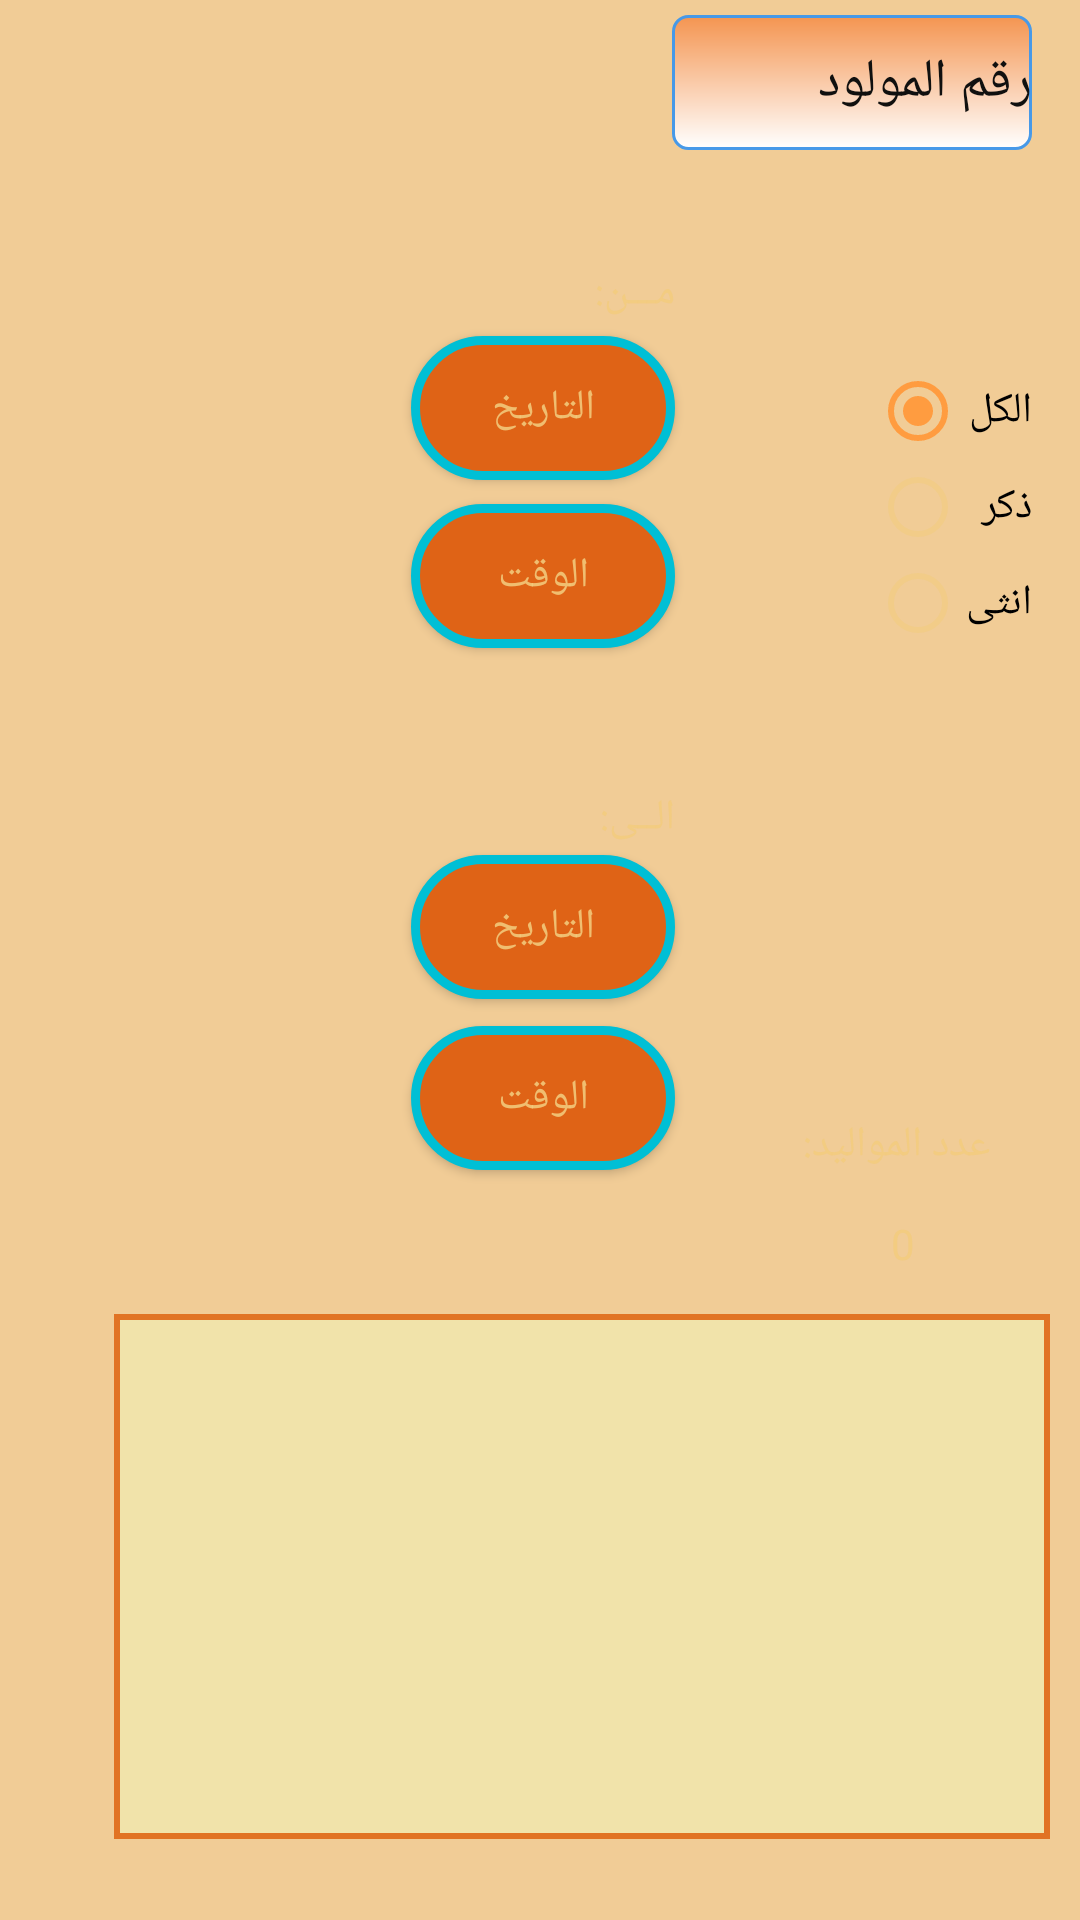

This screen was rendered from an Android layout file. Write that file and the resources it references.
<!-- AndroidManifest.xml: application theme AppTheme -->
<!-- res/layout/activity_baby_report.xml -->
<ScrollView xmlns:android="http://schemas.android.com/apk/res/android"
            xmlns:app="http://schemas.android.com/apk/res-auto"
            xmlns:tools="http://schemas.android.com/tools"
            android:layout_width="match_parent"
            android:layout_height="match_parent"
            android:fillViewport="true"
            tools:context="com.walidbarakat.newprogrammer.mazraaandroid.BabyReport">

    <android.support.constraint.ConstraintLayout
        xmlns:tools="http://schemas.android.com/tools"
        android:layout_width="match_parent"
        android:layout_height="match_parent"
        android:paddingBottom="@dimen/activity_vertical_margin"
        android:paddingLeft="@dimen/activity_horizontal_margin"
        android:paddingRight="@dimen/activity_horizontal_margin"
        android:paddingTop="@dimen/activity_vertical_margin"
        android:background="#f1cc96">

        <EditText
            android:id="@+id/TxtBabyNum"
            android:layout_width="120dp"
            android:layout_height="45dp"
            android:layout_marginRight="16dp"
            android:layout_marginTop="5dp"
            android:ems="10"
            android:hint="رقم المولود"
            app:layout_constraintRight_toRightOf="parent"
            app:layout_constraintTop_toTopOf="parent"
            android:background="@drawable/edittextstyle"
            android:inputType="numberSigned"
            android:textColorHint="#10100f"
            android:ellipsize="start"
            android:layout_marginEnd="16dp"/>

        <RadioGroup
            android:id="@+id/radioGroup1"
            android:layout_width="0dp"
            android:layout_height="wrap_content"
            android:layout_marginRight="16dp"
            android:layout_marginTop="121dp"
            android:gravity="left"
            android:orientation="vertical"
            app:layout_constraintRight_toRightOf="parent"
            app:layout_constraintTop_toTopOf="parent"
            android:layout_marginEnd="16dp">

            <RadioButton
                android:id="@+id/RBAll"
                android:layout_width="match_parent"
                android:layout_height="wrap_content"
                android:text="الكل"
                android:checked="true"/>

            <RadioButton
                android:id="@+id/RBMale"
                android:layout_width="match_parent"
                android:layout_height="wrap_content"
                android:text="ذكر"/>

            <RadioButton
                android:id="@+id/RBFemale"
                android:layout_width="match_parent"
                android:layout_height="wrap_content"
                android:text="انثى"/>
        </RadioGroup>

        <TextView
            android:id="@+id/textView10"
            android:layout_width="wrap_content"
            android:layout_height="wrap_content"
            android:text="عدد المواليد:"
            android:textAppearance="@style/TextAppearance.AppCompat.Body1"
            android:layout_marginRight="30dp"
            app:layout_constraintRight_toRightOf="parent"
            app:layout_constraintTop_toTopOf="parent"
            android:layout_marginTop="372dp"
            android:layout_marginEnd="30dp"/>

        <TextView
            android:id="@+id/TxtCount"
            android:layout_width="wrap_content"
            android:layout_height="wrap_content"
            android:text="0"
            android:textAppearance="@style/TextAppearance.AppCompat.Body1"
            android:layout_marginRight="55dp"
            app:layout_constraintRight_toRightOf="parent"
            app:layout_constraintTop_toTopOf="parent"
            android:layout_marginTop="405dp"
            android:layout_marginEnd="55dp"/>

        <TextView
            android:id="@+id/textView11"
            android:layout_width="wrap_content"
            android:layout_height="wrap_content"
            android:text="مـــن:"
            android:textAppearance="@style/TextAppearance.AppCompat.Body1"
            android:layout_marginRight="135dp"
            app:layout_constraintRight_toRightOf="parent"
            app:layout_constraintTop_toTopOf="parent"
            android:layout_marginTop="88dp"
            android:layout_marginEnd="135dp"/>

        <TextView
            android:id="@+id/textView12"
            android:layout_width="wrap_content"
            android:layout_height="wrap_content"
            android:text="الــى:"
            android:textAppearance="@style/TextAppearance.AppCompat.Body1"
            app:layout_constraintTop_toTopOf="parent"
            android:layout_marginTop="263dp"
            android:layout_marginRight="135dp"
            app:layout_constraintRight_toRightOf="parent"
            android:layout_marginEnd="135dp"/>

        <ListView
            android:id="@+id/LstView"
            android:layout_width="312dp"
            android:layout_height="175dp"
            android:layout_marginTop="438dp"
            android:background="@drawable/listview_border"
            android:scrollbars="horizontal|vertical"
            app:layout_constraintTop_toTopOf="parent"
            app:layout_constraintRight_toRightOf="parent"
            android:layout_marginRight="10dp"
            android:layout_marginEnd="8dp"/>

        <Button
            android:id="@+id/BtnPick"
            android:layout_width="wrap_content"
            android:layout_height="wrap_content"
            android:background="@drawable/buttonshap"
            android:text="التاريخ"
            android:onClick="date"
            android:layout_marginRight="135dp"
            app:layout_constraintRight_toRightOf="parent"
            app:layout_constraintTop_toTopOf="parent"
            android:layout_marginTop="112dp"
            android:layout_marginEnd="135dp"/>

        <Button
            android:id="@+id/BtnPick2"
            android:layout_width="wrap_content"
            android:layout_height="wrap_content"
            android:text="الوقت"
            android:background="@drawable/buttonshap"
            android:onClick="time"
            android:layout_marginRight="135dp"
            app:layout_constraintRight_toRightOf="parent"
            app:layout_constraintTop_toTopOf="parent"
            android:layout_marginTop="168dp"
            android:layout_marginEnd="135dp"/>

        <TextView
            android:id="@+id/TxtDate"
            android:layout_width="wrap_content"
            android:layout_height="wrap_content"
            android:textAppearance="@style/TextAppearance.AppCompat.Body1"
            android:textSize="20dp"
            android:layout_marginRight="235dp"
            app:layout_constraintRight_toRightOf="parent"
            app:layout_constraintTop_toTopOf="parent"
            android:layout_marginTop="121dp"
            android:layout_marginEnd="235dp"/>

        <TextView
            android:id="@+id/TxtTime"
            android:layout_width="wrap_content"
            android:layout_height="wrap_content"
            android:textAppearance="@style/TextAppearance.AppCompat.Body1"
            android:textSize="20dp"
            android:layout_marginRight="235dp"
            app:layout_constraintRight_toRightOf="parent"
            app:layout_constraintTop_toTopOf="parent"
            android:layout_marginTop="182dp"
            android:layout_marginEnd="235dp"/>

        <Button
            android:id="@+id/BtnPick3"
            android:layout_width="wrap_content"
            android:layout_height="wrap_content"
            android:background="@drawable/buttonshap"
            android:text="التاريخ"
            android:onClick="date2"
            android:layout_marginRight="135dp"
            app:layout_constraintRight_toRightOf="parent"
            app:layout_constraintTop_toTopOf="parent"
            android:layout_marginTop="285dp"
            android:layout_marginEnd="135dp"/>

        <Button
            android:id="@+id/BtnPick4"
            android:layout_width="wrap_content"
            android:layout_height="wrap_content"
            android:text="الوقت"
            android:onClick="time2"
            android:layout_marginRight="135dp"
            app:layout_constraintRight_toRightOf="parent"
            app:layout_constraintTop_toTopOf="parent"
            android:background="@drawable/buttonshap"
            android:layout_marginTop="342dp"
            android:layout_marginEnd="135dp"/>

        <TextView
            android:id="@+id/TxtDate2"
            android:layout_width="wrap_content"
            android:layout_height="wrap_content"
            android:textAppearance="@style/TextAppearance.AppCompat.Body1"
            android:textSize="20dp"
            android:layout_marginRight="235dp"
            app:layout_constraintRight_toRightOf="parent"
            app:layout_constraintTop_toTopOf="parent"
            android:layout_marginTop="296dp"
            android:layout_marginEnd="235dp"/>

        <TextView
            android:id="@+id/TxtTime2"
            android:layout_width="wrap_content"
            android:layout_height="wrap_content"
            android:textAppearance="@style/TextAppearance.AppCompat.Body1"
            android:textSize="20dp"
            android:layout_marginRight="235dp"
            app:layout_constraintRight_toRightOf="parent"
            app:layout_constraintTop_toTopOf="parent"
            android:layout_marginTop="356dp"
            android:layout_marginEnd="235dp"/>

    </android.support.constraint.ConstraintLayout>

</ScrollView>
<!-- resources referenced by this layout -->
<resources>
  <!-- drawable buttonshap (drawable) -->
  <?xml version="1.0" encoding="utf-8"?>
  <selector xmlns:android="http://schemas.android.com/apk/res/android">
  <item android:state_pressed="true">
     <shape xmlns:android="http://schemas.android.com/apk/res/android"
         android:shape="rectangle">
        <gradient android:startColor="#e9982e"
            android:endColor="#f2c855"
            android:angle="45">
        </gradient>
        <corners android:radius="150dp"></corners>
        <padding android:bottom="6pt" android:left="6pt" android:right="6pt"
            android:top="6pt">
        </padding>
        <stroke android:color="#00bfd5" android:width="5dp"></stroke>
     </shape>
  </item>
     <item>
        <shape xmlns:android="http://schemas.android.com/apk/res/android"
            android:shape="rectangle">
  
           <corners android:radius="150dp"></corners>
           <padding android:bottom="6pt" android:left="6pt" android:right="6pt"
               android:top="6pt">
           </padding>
           <solid android:color="#df6316"></solid>
           <stroke android:color="#00bfd5" android:width="3dp"></stroke>
        </shape>
     </item>
  </selector>
  <!-- drawable edittextstyle (drawable) -->
  <?xml version="1.0" encoding="utf-8"?>
  <shape xmlns:android="http://schemas.android.com/apk/res/android"
  
      android:thickness="0dp"
  
      android:shape="rectangle">
      <stroke android:width="1dp"
  
          android:color="#4799E8"/>
      <corners android:radius="5dp" />
      <gradient
  
          android:startColor="#f49551"
  
          android:endColor="#FFFFFF"
  
          android:type="linear"
  
          android:angle="270"/>
  </shape>
  <!-- drawable listview_border (drawable) -->
  <?xml version="1.0" encoding="utf-8"?>
  <shape xmlns:android="http://schemas.android.com/apk/res/android" android:shape="rectangle" >
      
      
      
      <solid android:color="#f1e3aa" />
      <stroke android:width="2dip" android:color="#e17324" />
  </shape>
  <style name="AppTheme" parent="Theme.AppCompat.Light.DarkActionBar">
          
          <item name="colorPrimary">@color/colorPrimary</item>
          <item name="colorPrimaryDark">@color/colorPrimaryDark</item>
          <item name="colorAccent">@color/colorAccent</item>
      </style>
  <color name="colorPrimary">#ca6a43</color>
  <color name="colorPrimaryDark">#ca6a43</color>
  <color name="colorAccent">#ff9c40</color>
</resources>
